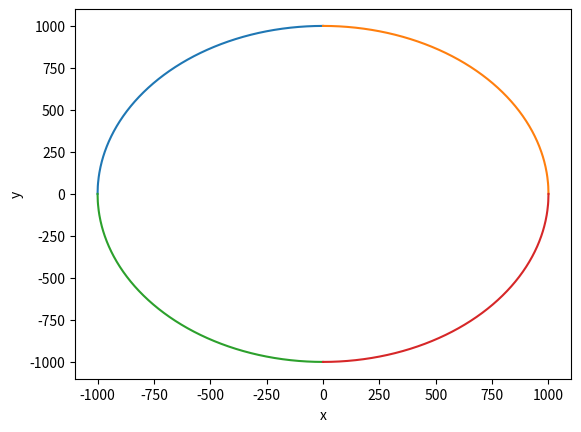

This figure's Python source:
import numpy as np
import matplotlib.pyplot as plt
import math

r = 1000
xm = []
xp = []
yp = []
ym = []
for i in range(1001):
    x1 = i
    xp.append(x1)
    xm.append(-1 * x1)
    yp.append(math.sqrt(r ** 2 - x1 ** 2))
    ym.append(-math.sqrt(r ** 2 - (-x1) ** 2))
plt.plot(xm, yp)
plt.plot(xp, yp)
plt.plot(xm, ym)
plt.plot(xp, ym)
plt.xlabel("x")
plt.ylabel("y")
